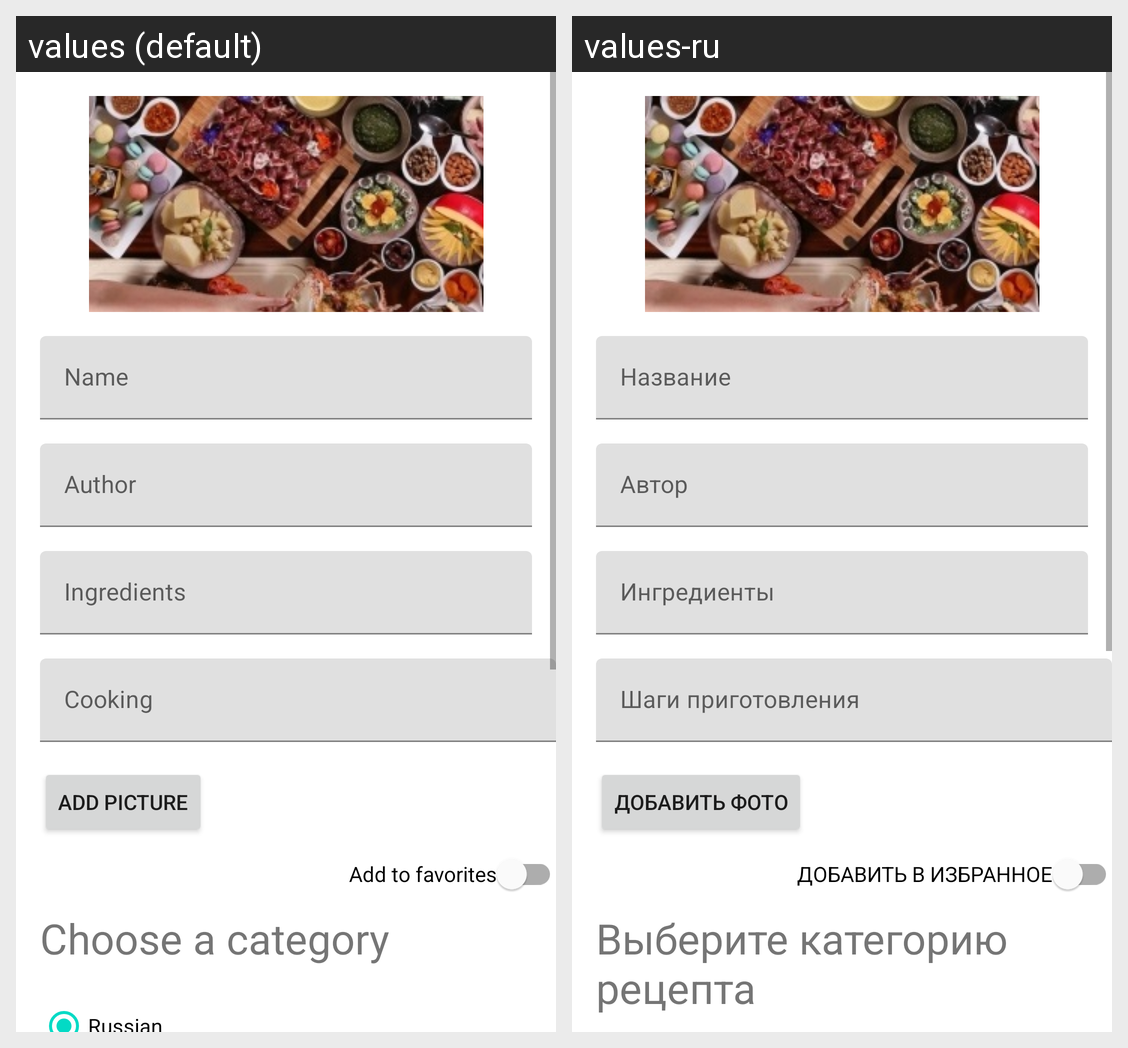

The Android screen above is rendered under two locales of the same app. Produce the string resources it draws, with the default and per-locale values.
Android screen res/layout/fragment_add.xml rendered under 2 locales, left to right: values (default), values-ru. Device: Nexus 5 (rendered at 1080×1920; each locale shown at half size, 540×960, under a caption strip naming it); theme Theme.Cookbook.
Strings drawn on this screen, with the default value and each locale's value (text and hints the layout hard-codes, and strings that could not be matched under every locale, appear in the picture but are not listed):

name
  values: Name
  values-ru: Название

author
  values: Author
  values-ru: Автор

components
  values: Ingredients
  values-ru: Ингредиенты

cook
  values: Сooking
  values-ru: Шаги приготовления

pictureButton
  values: Add picture
  values-ru: Добавить фото

label_1
  values: Add to favorites
  values-ru: ДОБАВИТЬ В ИЗБРАННОЕ

categorySelect
  values: Choose a category
  values-ru: Выберите категорию рецепта
